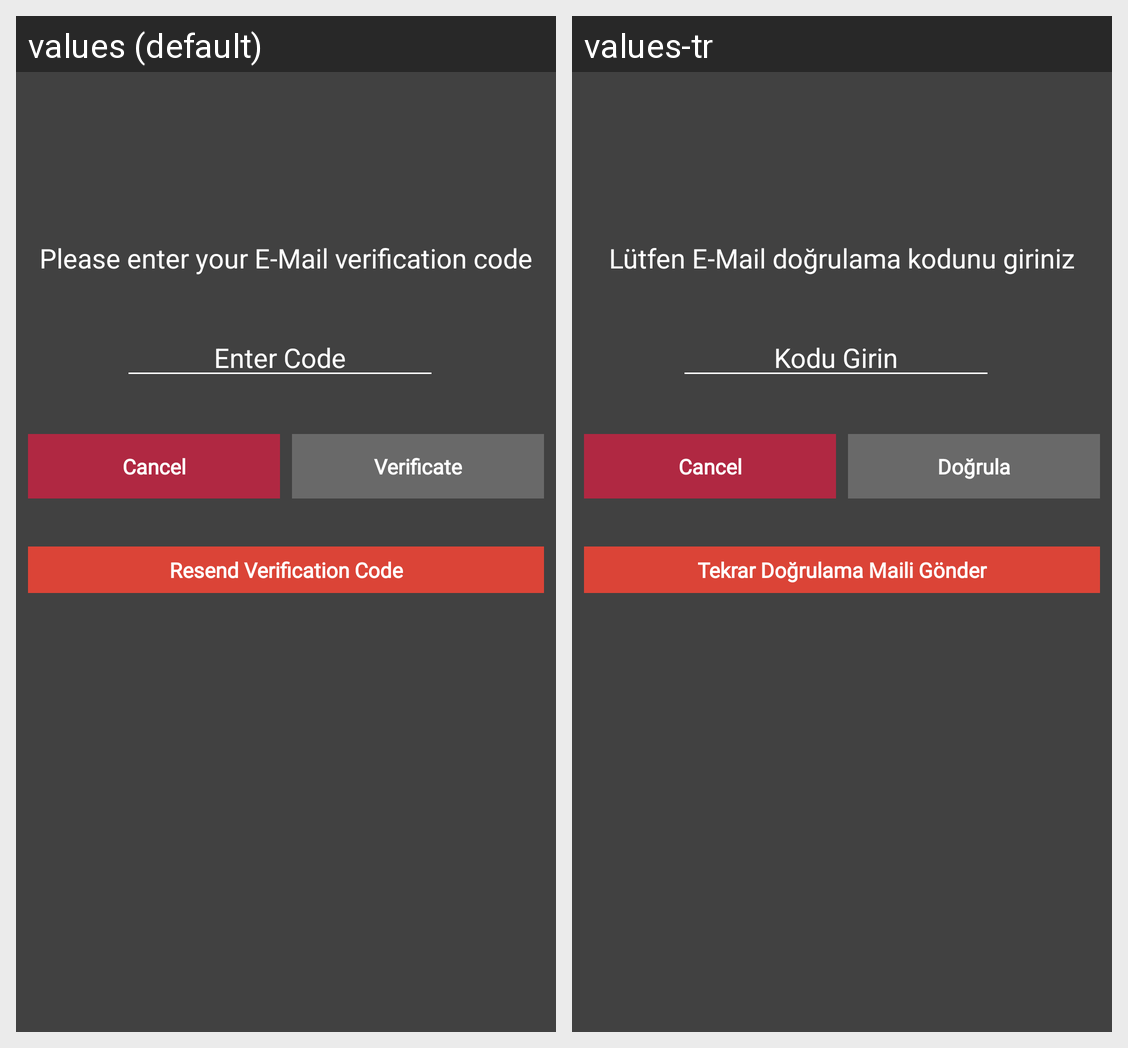

The same Android screen rendered under two of its app's locales, left to right. List the strings drawn on it with the default value and each locale's translation.
Android screen res/layout/fragment_verificate_email.xml rendered under 2 locales, left to right: values (default), values-tr. Device: Nexus 5 (rendered at 1080×1920; each locale shown at half size, 540×960, under a caption strip naming it); theme AppTheme.
Strings drawn on this screen, with the default value and each locale's value (text and hints the layout hard-codes, and strings that could not be matched under every locale, appear in the picture but are not listed):

enter_verification_code
  values: Please enter your E-Mail verification code
  values-tr: Lütfen E-Mail doğrulama kodunu giriniz

enter_code
  values: Enter Code
  values-tr: Kodu Girin

verificate
  values: Verificate
  values-tr: Doğrula

resend_verification_code
  values: Resend Verification Code
  values-tr: Tekrar Doğrulama Maili Gönder
